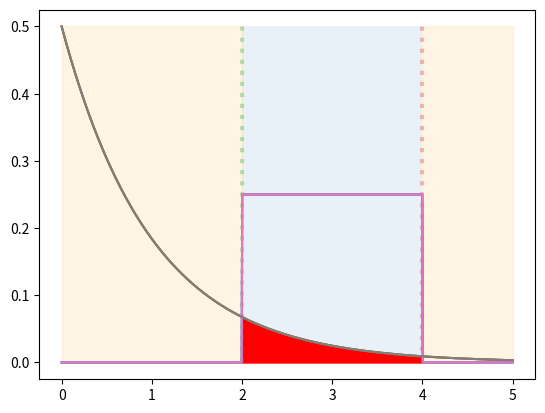

Recreate this plot in Python.
import numpy
import matplotlib.pyplot as plt
from math import e

x = numpy.linspace(0, 5, 1000)
plt.plot(x, list(map(lambda x: 0.25 if 2 <= x <= 4 else 0, x)))
plt.plot(x, list(map(lambda x: (1 / 2) * e ** (-x), x)))
plt.plot([2, 2], [0, 0.5], linestyle=':', linewidth=3, alpha=0.3)
plt.plot([4, 4], [0, 0.5], linestyle=':', linewidth=3, alpha=0.3)
plt.fill_between([2, 4], [0.5, 0.5], alpha=0.1)
plt.fill_between([0, 2], [0.5, 0.5], color='orange', alpha=0.1)
plt.fill_between([4, 5], [0.5, 0.5], color='orange', alpha=0.1)
plt.show()

plt.plot(x, list(map(lambda x: 0.25 if 2 <= x <= 4 else 0, x)))
plt.plot(x, list(map(lambda x: (1 / 2) * e ** (-x), x)))
plt.show()

plt.plot(x, list(map(lambda x: 0.25 if 2 <= x <= 4 else 0, x)))
plt.plot(x, list(map(lambda x: (1 / 2) * e ** (-x), x)))
plt.fill_between(numpy.linspace(2, 4, 1000), list(map(lambda x: (1 / 2) * e ** (-x), numpy.linspace(2, 4, 1000))),
                 color='red')
plt.show()
